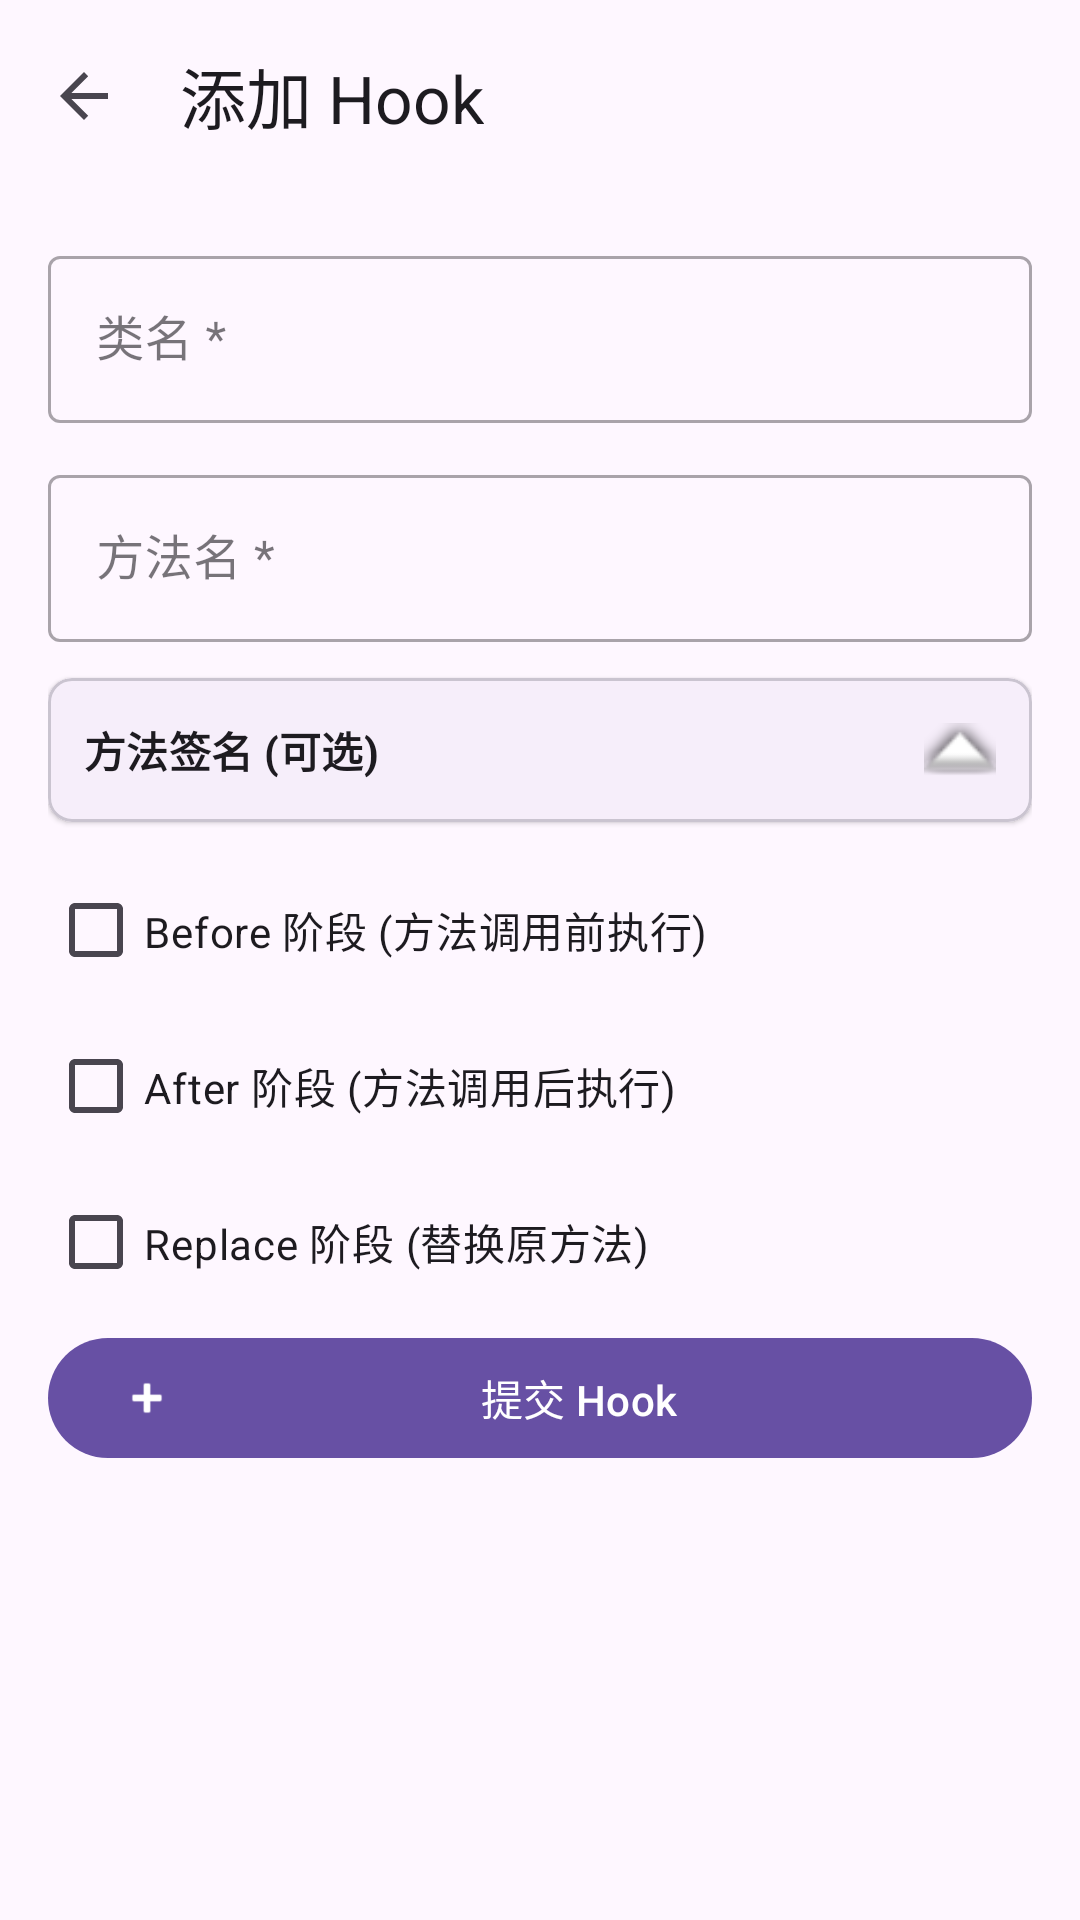

This screen was rendered from an Android layout file. Write that file and the resources it references.
<!-- AndroidManifest.xml: activity theme Theme.JustNothing -->
<!-- res/layout/activity_hook_editor.xml -->
<?xml version="1.0" encoding="utf-8"?>
<androidx.coordinatorlayout.widget.CoordinatorLayout
    xmlns:android="http://schemas.android.com/apk/res/android"
    xmlns:app="http://schemas.android.com/apk/res-auto"
    android:layout_width="match_parent"
    android:layout_height="match_parent">

    <com.google.android.material.appbar.AppBarLayout
        android:layout_width="match_parent"
        android:layout_height="wrap_content">

        <com.google.android.material.appbar.MaterialToolbar
            android:id="@+id/toolbar"
            android:layout_width="match_parent"
            android:layout_height="?attr/actionBarSize"
            app:title="@string/analysis_hook_add_title"
            app:navigationIcon="?attr/homeAsUpIndicator" />

    </com.google.android.material.appbar.AppBarLayout>

    <ScrollView
        android:layout_width="match_parent"
        android:layout_height="match_parent"
        app:layout_behavior="@string/appbar_scrolling_view_behavior">

        <LinearLayout
            android:layout_width="match_parent"
            android:layout_height="wrap_content"
            android:orientation="vertical"
            android:padding="@dimen/spacing_16">

            
            <com.google.android.material.textfield.TextInputLayout
                android:layout_width="match_parent"
                android:layout_height="wrap_content"
                android:layout_marginBottom="@dimen/spacing_12"
                style="@style/Widget.MaterialComponents.TextInputLayout.OutlinedBox">

                <com.google.android.material.textfield.TextInputEditText
                    android:id="@+id/et_class_name"
                    android:layout_width="match_parent"
                    android:layout_height="wrap_content"
                    android:hint="@string/analysis_hook_add_class_name"
                    android:inputType="text"
                    android:singleLine="true" />

            </com.google.android.material.textfield.TextInputLayout>

            
            <com.google.android.material.textfield.TextInputLayout
                android:layout_width="match_parent"
                android:layout_height="wrap_content"
                android:layout_marginBottom="@dimen/spacing_12"
                style="@style/Widget.MaterialComponents.TextInputLayout.OutlinedBox">

                <com.google.android.material.textfield.TextInputEditText
                    android:id="@+id/et_method_name"
                    android:layout_width="match_parent"
                    android:layout_height="wrap_content"
                    android:hint="@string/analysis_hook_add_method_name"
                    android:inputType="text"
                    android:singleLine="true" />

            </com.google.android.material.textfield.TextInputLayout>

            
            <com.google.android.material.card.MaterialCardView
                android:id="@+id/card_signature"
                android:layout_width="match_parent"
                android:layout_height="wrap_content"
                android:layout_marginBottom="@dimen/spacing_12"
                app:cardCornerRadius="8dp"
                app:cardElevation="1dp">

                <LinearLayout
                    android:layout_width="match_parent"
                    android:layout_height="wrap_content"
                    android:orientation="vertical"
                    android:padding="@dimen/spacing_12">

                    
                    <LinearLayout
                        android:id="@+id/layout_signature_header"
                        android:layout_width="match_parent"
                        android:layout_height="wrap_content"
                        android:orientation="horizontal"
                        android:gravity="center_vertical">

                        <TextView
                            android:layout_width="0dp"
                            android:layout_height="wrap_content"
                            android:layout_weight="1"
                            android:text="@string/analysis_hook_add_signature"
                            android:textAppearance="@style/TextAppearance.App.Caption.Bold" />

                        <ImageView
                            android:id="@+id/iv_signature_expand"
                            android:layout_width="24dp"
                            android:layout_height="24dp"
                            android:src="@android:drawable/arrow_down_float"
                            android:rotation="180" />

                    </LinearLayout>

                    
                    <LinearLayout
                        android:id="@+id/layout_params"
                        android:layout_width="match_parent"
                        android:layout_height="wrap_content"
                        android:orientation="vertical"
                        android:visibility="gone"
                        android:layout_marginTop="@dimen/spacing_8">

                        <TextView
                            android:id="@+id/tv_no_params"
                            android:layout_width="match_parent"
                            android:layout_height="wrap_content"
                            android:text="@string/analysis_hook_no_params_hint"
                            android:textAppearance="?attr/textAppearanceBodySmall"
                            android:textColor="?attr/colorOnSurfaceVariant"
                            android:gravity="center"
                            android:padding="@dimen/spacing_8"
                            android:visibility="visible" />

                        

                    </LinearLayout>

                    
                    <com.google.android.material.button.MaterialButton
                        android:id="@+id/btn_add_param"
                        android:layout_width="match_parent"
                        android:layout_height="wrap_content"
                        android:layout_marginTop="@dimen/spacing_8"
                        android:text="@string/analysis_hook_add_param"
                        app:icon="@android:drawable/ic_input_add"
                        style="@style/Widget.Material3.Button.OutlinedButton"
                        android:visibility="gone" />

                </LinearLayout>
            </com.google.android.material.card.MaterialCardView>

            
            <com.google.android.material.checkbox.MaterialCheckBox
                android:id="@+id/cb_before"
                android:layout_width="match_parent"
                android:layout_height="wrap_content"
                android:text="@string/analysis_hook_add_phase_before"
                android:layout_marginBottom="@dimen/spacing_4" />

            <com.google.android.material.textfield.TextInputLayout
                android:id="@+id/layout_before_code"
                android:layout_width="match_parent"
                android:layout_height="wrap_content"
                android:layout_marginBottom="@dimen/spacing_12"
                android:visibility="gone"
                style="@style/Widget.MaterialComponents.TextInputLayout.OutlinedBox">

                <com.google.android.material.textfield.TextInputEditText
                    android:id="@+id/et_before_code"
                    android:layout_width="match_parent"
                    android:layout_height="wrap_content"
                    android:minHeight="80dp"
                    android:gravity="top|start"
                    android:hint="@string/analysis_hook_add_code_hint"
                    android:inputType="textMultiLine" />

            </com.google.android.material.textfield.TextInputLayout>

            
            <com.google.android.material.checkbox.MaterialCheckBox
                android:id="@+id/cb_after"
                android:layout_width="match_parent"
                android:layout_height="wrap_content"
                android:text="@string/analysis_hook_add_phase_after"
                android:layout_marginBottom="@dimen/spacing_4" />

            <com.google.android.material.textfield.TextInputLayout
                android:id="@+id/layout_after_code"
                android:layout_width="match_parent"
                android:layout_height="wrap_content"
                android:layout_marginBottom="@dimen/spacing_12"
                android:visibility="gone"
                style="@style/Widget.MaterialComponents.TextInputLayout.OutlinedBox">

                <com.google.android.material.textfield.TextInputEditText
                    android:id="@+id/et_after_code"
                    android:layout_width="match_parent"
                    android:layout_height="wrap_content"
                    android:minHeight="80dp"
                    android:gravity="top|start"
                    android:hint="@string/analysis_hook_add_code_hint"
                    android:inputType="textMultiLine" />

            </com.google.android.material.textfield.TextInputLayout>

            
            <com.google.android.material.checkbox.MaterialCheckBox
                android:id="@+id/cb_replace"
                android:layout_width="match_parent"
                android:layout_height="wrap_content"
                android:text="@string/analysis_hook_add_phase_replace"
                android:layout_marginBottom="@dimen/spacing_4" />

            <com.google.android.material.textfield.TextInputLayout
                android:id="@+id/layout_replace_code"
                android:layout_width="match_parent"
                android:layout_height="wrap_content"
                android:layout_marginBottom="@dimen/spacing_16"
                android:visibility="gone"
                style="@style/Widget.MaterialComponents.TextInputLayout.OutlinedBox">

                <com.google.android.material.textfield.TextInputEditText
                    android:id="@+id/et_replace_code"
                    android:layout_width="match_parent"
                    android:layout_height="wrap_content"
                    android:minHeight="80dp"
                    android:gravity="top|start"
                    android:hint="@string/analysis_hook_add_code_hint"
                    android:inputType="textMultiLine" />

            </com.google.android.material.textfield.TextInputLayout>

            
            <com.google.android.material.button.MaterialButton
                android:id="@+id/btn_submit"
                android:layout_width="match_parent"
                android:layout_height="wrap_content"
                android:text="@string/analysis_hook_add_submit"
                app:icon="@android:drawable/ic_input_add" />

        </LinearLayout>
    </ScrollView>

</androidx.coordinatorlayout.widget.CoordinatorLayout>
<!-- resources referenced by this layout -->
<resources>
  <dimen name="spacing_12">12dp</dimen>
  <dimen name="spacing_16">16dp</dimen>
  <dimen name="spacing_4">4dp</dimen>
  <dimen name="spacing_8">8dp</dimen>
  <string name="analysis_hook_add_class_name">类名 *</string>
  <string name="analysis_hook_add_code_hint">// 输入脚本代码…</string>
  <string name="analysis_hook_add_method_name">方法名 *</string>
  <string name="analysis_hook_add_param">添加参数</string>
  <string name="analysis_hook_add_phase_after">After 阶段 (方法调用后执行)</string>
  <string name="analysis_hook_add_phase_before">Before 阶段 (方法调用前执行)</string>
  <string name="analysis_hook_add_phase_replace">Replace 阶段 (替换原方法)</string>
  <string name="analysis_hook_add_signature">方法签名 (可选)</string>
  <string name="analysis_hook_add_submit">提交 Hook</string>
  <string name="analysis_hook_add_title">添加 Hook</string>
  <string name="analysis_hook_no_params_hint">点击下方按钮添加参数类型</string>
  <style name="TextAppearance.App.Caption.Bold" parent="TextAppearance.Material3.TitleSmall">
          <item name="android:textStyle">bold</item>
          <item name="android:textColor">?attr/colorOnSurface</item>
      </style>
  <style name="Theme.JustNothing" parent="Base.Theme.JustNothing" />
  <style name="Base.Theme.JustNothing" parent="Theme.Material3.DayNight.NoActionBar">
          
      </style>
</resources>
